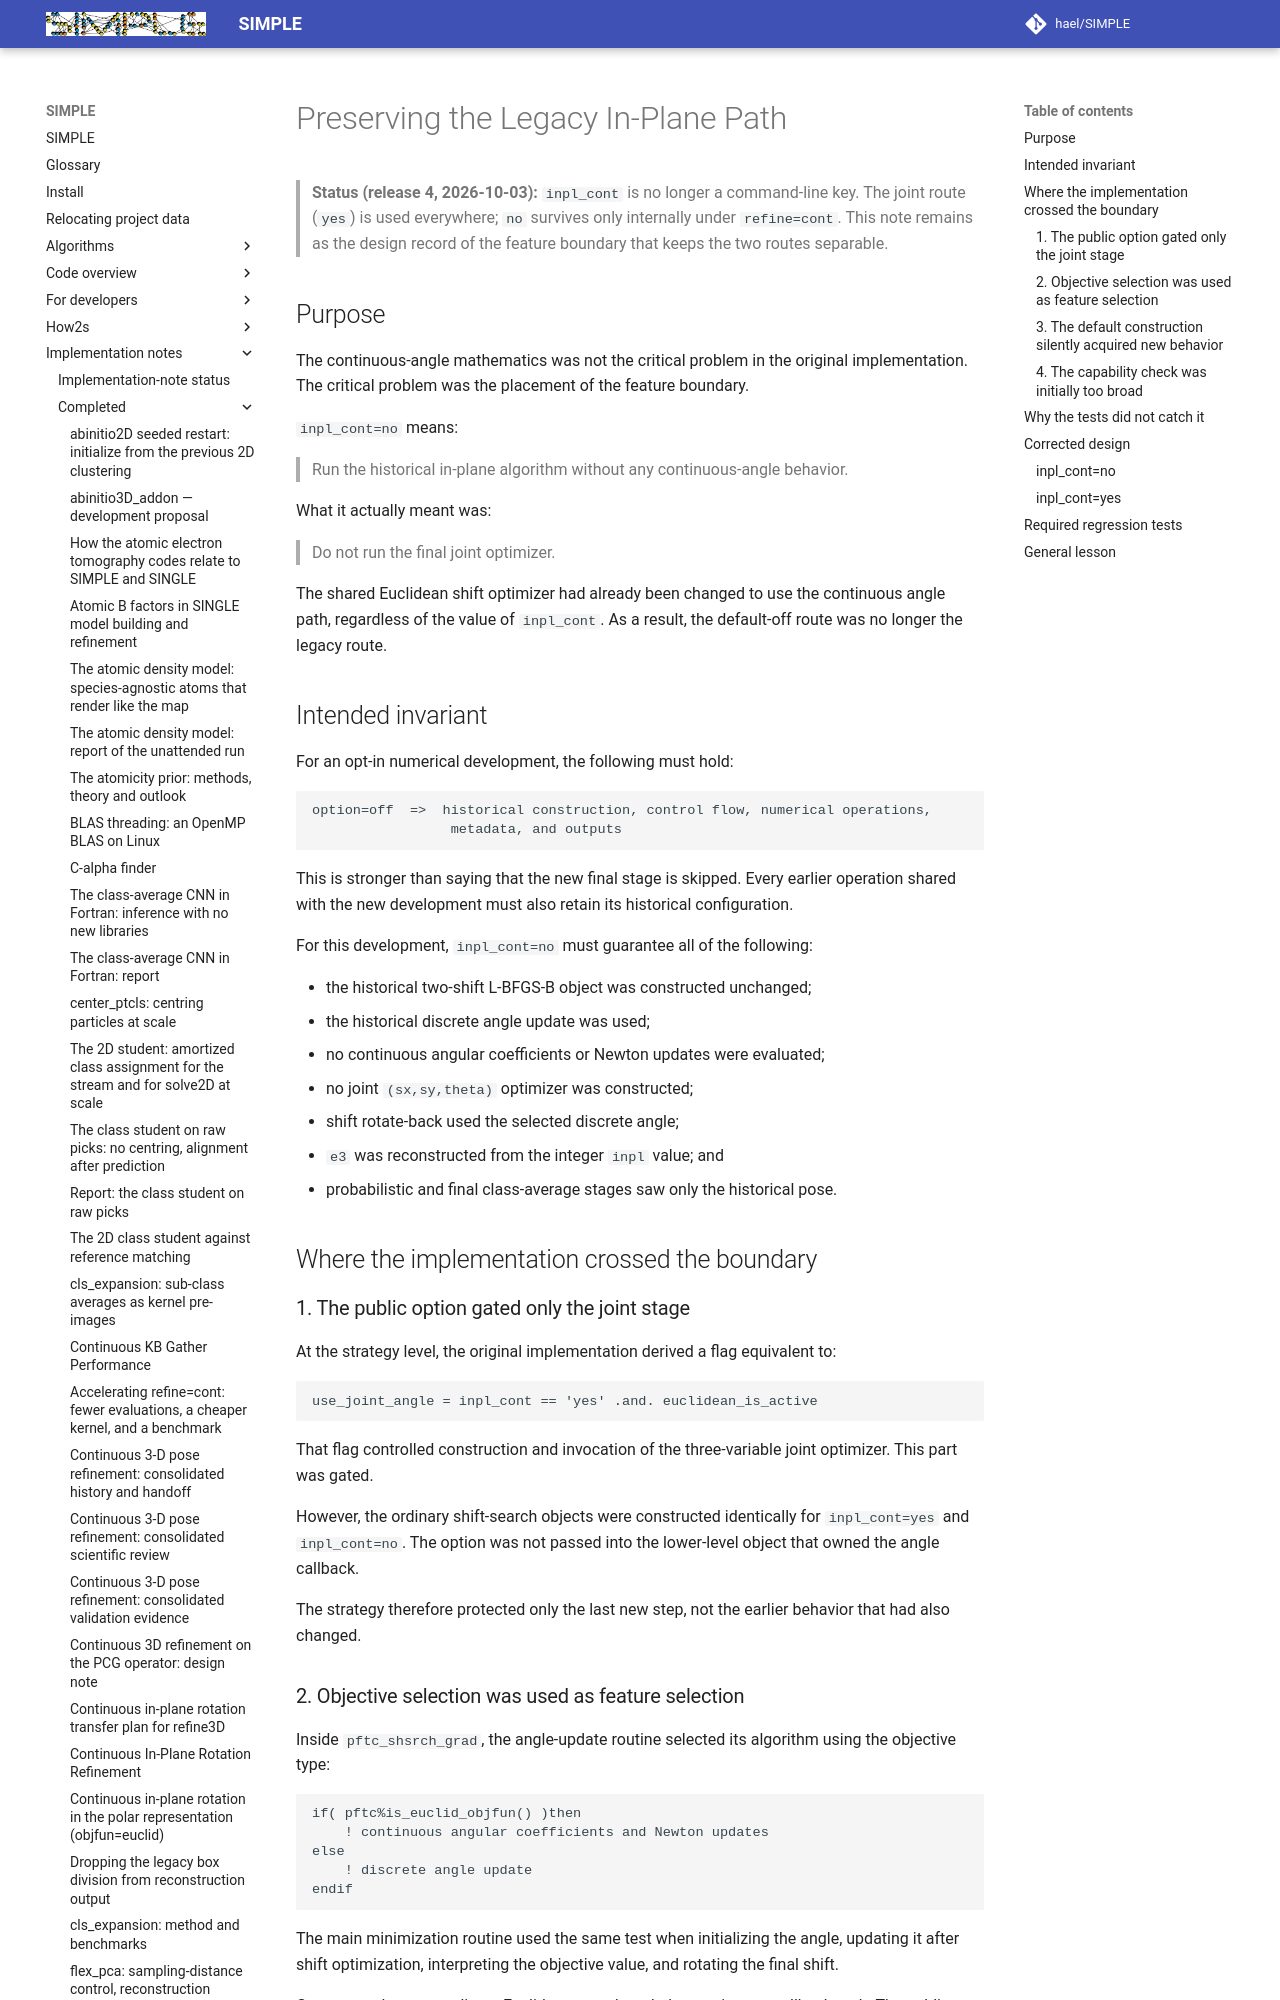

repository: hael/SIMPLE · page: implementation_notes/completed/preserving_legacy_inplane_path.html · generator: mkdocs

# Preserving the Legacy In-Plane Path

> **Status (release 4, 2026-10-03):** `inpl_cont` is no longer a command-line
> key. The joint route (`yes`) is used everywhere; `no` survives only
> internally under `refine=cont`. This note remains as the design record of the
> feature boundary that keeps the two routes separable.

## Purpose

The continuous-angle mathematics was not the critical problem in the original
implementation. The critical problem was the placement of the feature boundary.

`inpl_cont=no` means:

> Run the historical in-plane algorithm without any continuous-angle behavior.

What it actually meant was:

> Do not run the final joint optimizer.

The shared Euclidean shift optimizer had already been changed to use the
continuous angle path, regardless of the value of `inpl_cont`. As a
result, the default-off route was no longer the legacy route.

## Intended invariant

For an opt-in numerical development, the following must hold:

```text
option=off  =>  historical construction, control flow, numerical operations,
                 metadata, and outputs
```

This is stronger than saying that the new final stage is skipped. Every earlier
operation shared with the new development must also retain its historical
configuration.

For this development, `inpl_cont=no` must guarantee all of the
following:

- the historical two-shift L-BFGS-B object was constructed unchanged;
- the historical discrete angle update was used;
- no continuous angular coefficients or Newton updates were evaluated;
- no joint `(sx,sy,theta)` optimizer was constructed;
- shift rotate-back used the selected discrete angle;
- `e3` was reconstructed from the integer `inpl` value; and
- probabilistic and final class-average stages saw only the historical pose.

## Where the implementation crossed the boundary

### 1. The public option gated only the joint stage

At the strategy level, the original implementation derived a flag equivalent
to:

```fortran
use_joint_angle = inpl_cont == 'yes' .and. euclidean_is_active
```

That flag controlled construction and invocation of the three-variable joint
optimizer. This part was gated.

However, the ordinary shift-search objects were constructed identically for
`inpl_cont=yes` and `inpl_cont=no`. The option was not passed into the
lower-level object that owned the angle callback.

The strategy therefore protected only the last new step, not the earlier
behavior that had also changed.
